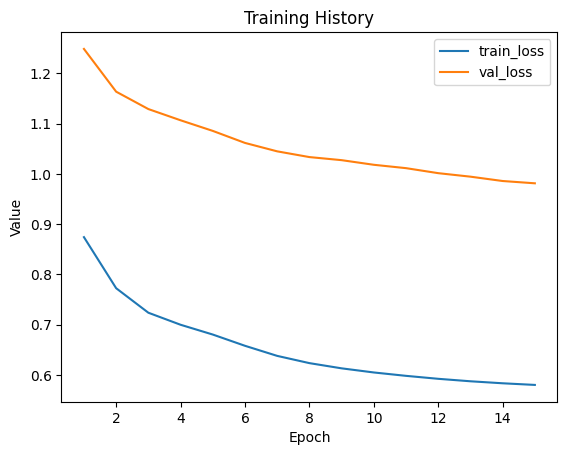

Values plotted in this chart, from the file beside it:
train_loss, val_loss
0.874, 1.249
0.7724, 1.164
0.7236, 1.129
0.6996, 1.107
0.6801, 1.086
0.6577, 1.062
0.6377, 1.045
0.6232, 1.033
0.6129, 1.027
0.6046, 1.018
0.5979, 1.011
0.592, 1.001
0.5871, 0.9944
0.5831, 0.9858
0.5799, 0.9812
